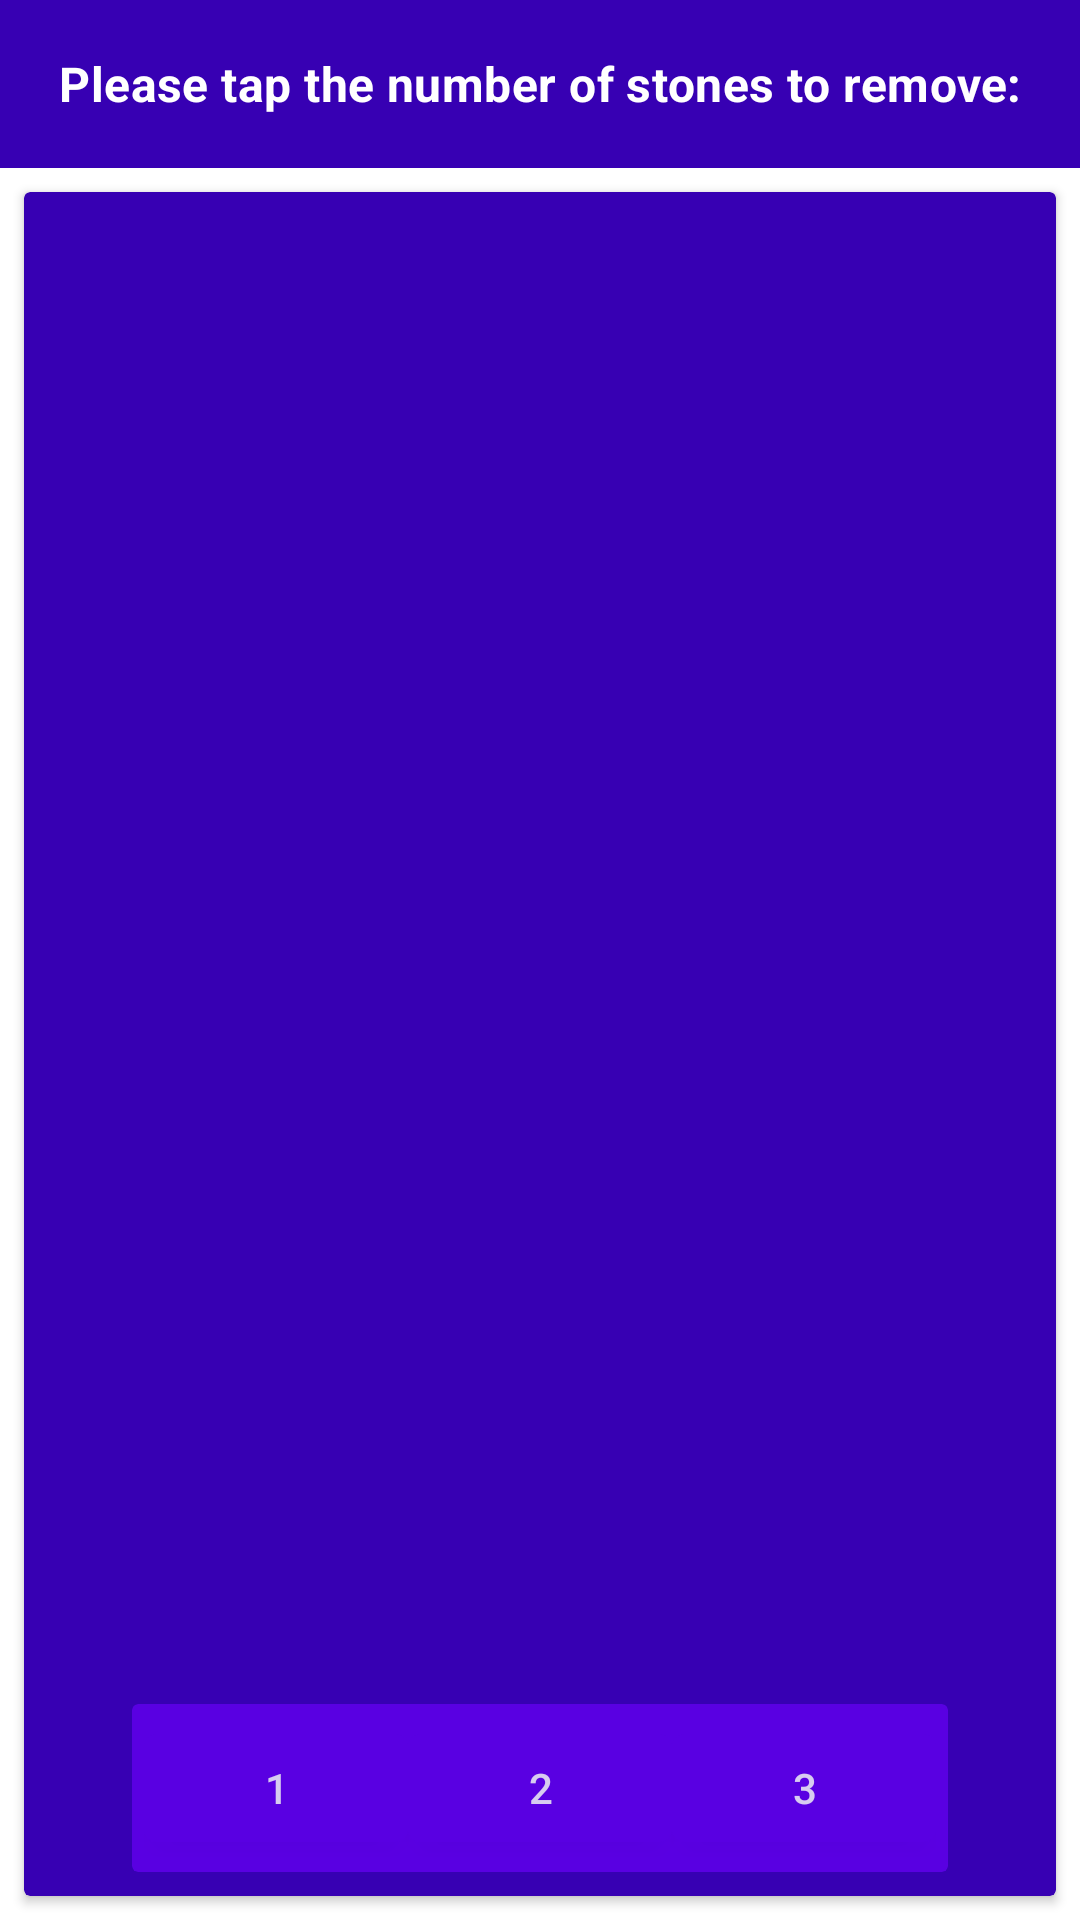

The Android layout XML behind this screen, and the referenced resources:
<!-- AndroidManifest.xml: application theme Theme.ThirteenStones -->
<!-- res/layout/content_main.xml -->
<?xml version="1.0" encoding="utf-8"?>
<androidx.constraintlayout.widget.ConstraintLayout xmlns:android="http://schemas.android.com/apk/res/android"
    xmlns:app="http://schemas.android.com/apk/res-auto"
    android:layout_width="match_parent"
    android:layout_height="match_parent"
    app:layout_behavior="@string/appbar_scrolling_view_behavior">

    <include layout="@layout/content_main_include_instruction_bar" />
    <include layout="@layout/content_main_include_card_image_stones" />
    <include layout="@layout/content_main_include_card_buttons" />

</androidx.constraintlayout.widget.ConstraintLayout>
<!-- res/layout/content_main_include_instruction_bar.xml (included above) -->
<?xml version="1.0" encoding="utf-8"?>
<com.google.android.material.appbar.AppBarLayout
  xmlns:android = "http://schemas.android.com/apk/res/android"
  xmlns:app = "http://schemas.android.com/apk/res-auto"
  xmlns:tools = "http://schemas.android.com/tools"
  android:id = "@+id/top_bar"
  android:layout_width = "match_parent"
  android:layout_height = "?actionBarSize"
  android:background = "@color/design_default_color_primary_dark"
  android:gravity = "center"
  app:layout_constraintStart_toStartOf = "parent"
  app:layout_constraintTop_toTopOf = "parent"
  tools:ignore = "Overdraw"
  tools:showIn = "@layout/content_main">

    <TextView
      android:layout_width = "match_parent"
      android:layout_height = "wrap_content"
      android:gravity = "center"
      android:text = "@string/banner_text"
      android:textAppearance = "@style/TextAppearance.MaterialComponents.Subtitle1"
      android:textColor = "@android:color/primary_text_dark"
      android:textStyle = "bold"/>
</com.google.android.material.appbar.AppBarLayout>
<!-- res/layout/content_main_include_card_image_stones.xml (included above) -->
<?xml version="1.0" encoding="utf-8"?>
<androidx.cardview.widget.CardView
  xmlns:android = "http://schemas.android.com/apk/res/android"
  xmlns:app = "http://schemas.android.com/apk/res-auto"
  android:layout_width = "0dp"
  android:layout_height = "0dp"
  android:layout_margin = "@dimen/default_activity_margin"
  app:cardBackgroundColor = "@color/design_default_color_primary_dark"
  app:layout_constraintBottom_toBottomOf = "parent"
  app:layout_constraintEnd_toEndOf = "parent"
  app:layout_constraintStart_toStartOf = "parent"
  app:layout_constraintTop_toBottomOf = "@+id/top_bar">

    <androidx.appcompat.widget.AppCompatImageView
      android:layout_width = "match_parent"
      android:layout_height = "match_parent"
      android:layout_margin = "@dimen/slim_margin"
      android:background = "@color/colorDefaultBackground"
      android:contentDescription = "@string/stones_remaining_in_pile"
      android:scaleType = "fitXY"
      android:src = "@drawable/stones_13"/>

</androidx.cardview.widget.CardView>
<!-- res/layout/content_main_include_card_buttons.xml (included above) -->
<?xml version="1.0" encoding="utf-8"?>
<androidx.cardview.widget.CardView
  xmlns:android = "http://schemas.android.com/apk/res/android"
  xmlns:app = "http://schemas.android.com/apk/res-auto"
  xmlns:tools = "http://schemas.android.com/tools"
  android:layout_width = "wrap_content"
  android:layout_height = "wrap_content"
  android:layout_marginBottom = "@dimen/double_activity_margin"
  android:alpha = ".8"
  app:cardBackgroundColor = "@color/design_default_color_primary"
  app:layout_constraintBottom_toBottomOf = "parent"
  app:layout_constraintEnd_toEndOf = "parent"
  app:layout_constraintStart_toStartOf = "parent"
  tools:showIn = "@layout/content_main">

    <LinearLayout
      android:layout_width = "wrap_content"
      android:layout_height = "wrap_content"
      android:layout_margin = "@dimen/slim_margin"
      android:background = "@color/colorDefaultBackground"
      android:orientation = "horizontal">

        <Button
          android:layout_width = "wrap_content"
          android:layout_height = "wrap_content"
          android:text = "@string/one"/>

        <Button
          android:layout_width = "wrap_content"
          android:layout_height = "wrap_content"
          android:text = "@string/two"/>

        <Button
          android:layout_width = "wrap_content"
          android:layout_height = "wrap_content"
          android:text = "@string/three"/>

    </LinearLayout>
</androidx.cardview.widget.CardView>
<!-- resources referenced by this layout -->
<resources>
  <dimen name="default_activity_margin">8dp</dimen>
  <dimen name="double_activity_margin">16dp</dimen>
  <dimen name="slim_margin">4dp</dimen>
  <string name="banner_text">Please tap the number of stones to remove:</string>
  <string name="one">1</string>
  <string name="stones_remaining_in_pile">Stones Remaining in Pile</string>
  <string name="three">3</string>
  <string name="two">2</string>
  <style name="Theme.ThirteenStones" parent="Theme.MaterialComponents.DayNight.DarkActionBar">
          
          <item name="colorPrimary">@color/purple_500</item>
          <item name="colorPrimaryVariant">@color/purple_700</item>
          <item name="colorOnPrimary">@color/white</item>
          
          <item name="colorSecondary">@color/teal_200</item>
          <item name="colorSecondaryVariant">@color/teal_700</item>
          <item name="colorOnSecondary">@color/black</item>
          
          <item name="android:statusBarColor" tools:targetApi="l">?attr/colorPrimaryVariant</item>
          
      </style>
  <!-- not gathered from this repository: default colours our renderer supplied (Android Studio template values) -->
  <color name="purple_500">#FF6200EE</color>
  <color name="purple_700">#FF3700B3</color>
  <color name="teal_200">#FF03DAC5</color>
  <color name="teal_700">#FF018786</color>
  <color name="black">#FF000000</color>
  <color name="white">#FFFFFFFF</color>
</resources>
